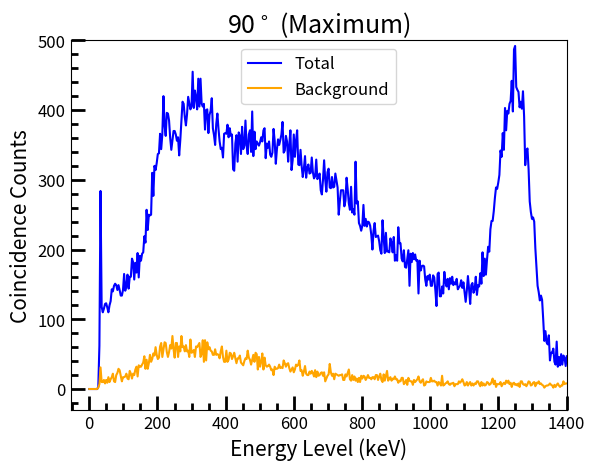

This figure's Python source:
from matplotlib import pyplot as plt
import numpy as np
from matplotlib.ticker import (MultipleLocator, AutoMinorLocator)

SMALL_SIZE = 12
MEDIUM_SIZE = 15

plt.rc('font', size=SMALL_SIZE)  # controls default text sizes
plt.rc('axes', titlesize=SMALL_SIZE)  # font size of the axes title
plt.rc('axes', labelsize=MEDIUM_SIZE)  # font size of the x and y labels
plt.rc('xtick', labelsize=SMALL_SIZE)  # font size of the tick labels
plt.rc('ytick', labelsize=SMALL_SIZE)  # font size of the tick labels
plt.rc('legend', fontsize=SMALL_SIZE)  # legend font size

plt.title('90$^\circ$ (Maximum)', size=18)
plt.xlabel('Energy Level (keV)')
plt.ylabel('Coincidence Counts')

plt.plot(
    [0, 3.2958984375, 6.591796875, 9.8876953125, 13.18359375, 16.4794921875, 19.775390625, 23.0712890625, 26.3671875,
     29.6630859375, 32.958984375, 36.2548828125, 39.55078125, 42.8466796875, 46.142578125, 49.4384765625, 52.734375,
     56.0302734375, 59.326171875, 62.6220703125, 65.91796875, 69.2138671875, 72.509765625, 75.8056640625, 79.1015625,
     82.3974609375, 85.693359375, 88.9892578125, 92.28515625, 95.5810546875, 98.876953125, 102.1728515625, 105.46875,
     108.7646484375, 112.060546875, 115.3564453125, 118.65234375, 121.9482421875, 125.244140625, 128.5400390625,
     131.8359375, 135.1318359375, 138.427734375, 141.7236328125, 145.01953125, 148.3154296875, 151.611328125,
     154.9072265625, 158.203125, 161.4990234375, 164.794921875, 168.0908203125, 171.38671875, 174.6826171875,
     177.978515625, 181.2744140625, 184.5703125, 187.8662109375, 191.162109375, 194.4580078125, 197.75390625,
     201.0498046875, 204.345703125, 207.6416015625, 210.9375, 214.2333984375, 217.529296875, 220.8251953125,
     224.12109375, 227.4169921875, 230.712890625, 234.0087890625, 237.3046875, 240.6005859375, 243.896484375,
     247.1923828125, 250.48828125, 253.7841796875, 257.080078125, 260.3759765625, 263.671875, 266.9677734375,
     270.263671875, 273.5595703125, 276.85546875, 280.1513671875, 283.447265625, 286.7431640625, 290.0390625,
     293.3349609375, 296.630859375, 299.9267578125, 303.22265625, 306.5185546875, 309.814453125, 313.1103515625,
     316.40625, 319.7021484375, 322.998046875, 326.2939453125, 329.58984375, 332.8857421875, 336.181640625,
     339.4775390625, 342.7734375, 346.0693359375, 349.365234375, 352.6611328125, 355.95703125, 359.2529296875,
     362.548828125, 365.8447265625, 369.140625, 372.4365234375, 375.732421875, 379.0283203125, 382.32421875,
     385.6201171875, 388.916015625, 392.2119140625, 395.5078125, 398.8037109375, 402.099609375, 405.3955078125,
     408.69140625, 411.9873046875, 415.283203125, 418.5791015625, 421.875, 425.1708984375, 428.466796875,
     431.7626953125, 435.05859375, 438.3544921875, 441.650390625, 444.9462890625, 448.2421875, 451.5380859375,
     454.833984375, 458.1298828125, 461.42578125, 464.7216796875, 468.017578125, 471.3134765625, 474.609375,
     477.9052734375, 481.201171875, 484.4970703125, 487.79296875, 491.0888671875, 494.384765625, 497.6806640625,
     500.9765625, 504.2724609375, 507.568359375, 510.8642578125, 514.16015625, 517.4560546875, 520.751953125,
     524.0478515625, 527.34375, 530.6396484375, 533.935546875, 537.2314453125, 540.52734375, 543.8232421875,
     547.119140625, 550.4150390625, 553.7109375, 557.0068359375, 560.302734375, 563.5986328125, 566.89453125,
     570.1904296875, 573.486328125, 576.7822265625, 580.078125, 583.3740234375, 586.669921875, 589.9658203125,
     593.26171875, 596.5576171875, 599.853515625, 603.1494140625, 606.4453125, 609.7412109375, 613.037109375,
     616.3330078125, 619.62890625, 622.9248046875, 626.220703125, 629.5166015625, 632.8125, 636.1083984375,
     639.404296875, 642.7001953125, 645.99609375, 649.2919921875, 652.587890625, 655.8837890625, 659.1796875,
     662.4755859375, 665.771484375, 669.0673828125, 672.36328125, 675.6591796875, 678.955078125, 682.2509765625,
     685.546875, 688.8427734375, 692.138671875, 695.4345703125, 698.73046875, 702.0263671875, 705.322265625,
     708.6181640625, 711.9140625, 715.2099609375, 718.505859375, 721.8017578125, 725.09765625, 728.3935546875,
     731.689453125, 734.9853515625, 738.28125, 741.5771484375, 744.873046875, 748.1689453125, 751.46484375,
     754.7607421875, 758.056640625, 761.3525390625, 764.6484375, 767.9443359375, 771.240234375, 774.5361328125,
     777.83203125, 781.1279296875, 784.423828125, 787.7197265625, 791.015625, 794.3115234375, 797.607421875,
     800.9033203125, 804.19921875, 807.4951171875, 810.791015625, 814.0869140625, 817.3828125, 820.6787109375,
     823.974609375, 827.2705078125, 830.56640625, 833.8623046875, 837.158203125, 840.4541015625, 843.75, 847.0458984375,
     850.341796875, 853.6376953125, 856.93359375, 860.2294921875, 863.525390625, 866.8212890625, 870.1171875,
     873.4130859375, 876.708984375, 880.0048828125, 883.30078125, 886.5966796875, 889.892578125, 893.1884765625,
     896.484375, 899.7802734375, 903.076171875, 906.3720703125, 909.66796875, 912.9638671875, 916.259765625,
     919.5556640625, 922.8515625, 926.1474609375, 929.443359375, 932.7392578125, 936.03515625, 939.3310546875,
     942.626953125, 945.9228515625, 949.21875, 952.5146484375, 955.810546875, 959.1064453125, 962.40234375,
     965.6982421875, 968.994140625, 972.2900390625, 975.5859375, 978.8818359375, 982.177734375, 985.4736328125,
     988.76953125, 992.0654296875, 995.361328125, 998.6572265625, 1001.953125, 1005.2490234375, 1008.544921875,
     1011.8408203125, 1015.13671875, 1018.4326171875, 1021.728515625, 1025.0244140625, 1028.3203125, 1031.6162109375,
     1034.912109375, 1038.2080078125, 1041.50390625, 1044.7998046875, 1048.095703125, 1051.3916015625, 1054.6875,
     1057.9833984375, 1061.279296875, 1064.5751953125, 1067.87109375, 1071.1669921875, 1074.462890625, 1077.7587890625,
     1081.0546875, 1084.3505859375, 1087.646484375, 1090.9423828125, 1094.23828125, 1097.5341796875, 1100.830078125,
     1104.1259765625, 1107.421875, 1110.7177734375, 1114.013671875, 1117.3095703125, 1120.60546875, 1123.9013671875,
     1127.197265625, 1130.4931640625, 1133.7890625, 1137.0849609375, 1140.380859375, 1143.6767578125, 1146.97265625,
     1150.2685546875, 1153.564453125, 1156.8603515625, 1160.15625, 1163.4521484375, 1166.748046875, 1170.0439453125,
     1173.33984375, 1176.6357421875, 1179.931640625, 1183.2275390625, 1186.5234375, 1189.8193359375, 1193.115234375,
     1196.4111328125, 1199.70703125, 1203.0029296875, 1206.298828125, 1209.5947265625, 1212.890625, 1216.1865234375,
     1219.482421875, 1222.7783203125, 1226.07421875, 1229.3701171875, 1232.666015625, 1235.9619140625, 1239.2578125,
     1242.5537109375, 1245.849609375, 1249.1455078125, 1252.44140625, 1255.7373046875, 1259.033203125, 1262.3291015625,
     1265.625, 1268.9208984375, 1272.216796875, 1275.5126953125, 1278.80859375, 1282.1044921875, 1285.400390625,
     1288.6962890625, 1291.9921875, 1295.2880859375, 1298.583984375, 1301.8798828125, 1305.17578125, 1308.4716796875,
     1311.767578125, 1315.0634765625, 1318.359375, 1321.6552734375, 1324.951171875, 1328.2470703125, 1331.54296875,
     1334.8388671875, 1338.134765625, 1341.4306640625, 1344.7265625, 1348.0224609375, 1351.318359375, 1354.6142578125,
     1357.91015625, 1361.2060546875, 1364.501953125, 1367.7978515625, 1371.09375, 1374.3896484375, 1377.685546875,
     1380.9814453125, 1384.27734375, 1387.5732421875, 1390.869140625, 1394.1650390625, 1397.4609375, 1400.7568359375],
    [0, 0, 0, 0, 0, 0, 0, 0, 3, 62, 284, 118, 110, 115, 122, 123, 117, 110, 120, 126, 143, 140, 148, 151, 149, 142, 149,
     142, 134, 134, 142, 165, 141, 148, 164, 144, 161, 161, 187, 182, 157, 181, 167, 195, 160, 191, 184, 194, 196, 219,
     210, 257, 228, 250, 249, 250, 310, 277, 320, 314, 324, 337, 338, 366, 344, 365, 420, 378, 363, 396, 395, 385, 360,
     343, 357, 370, 370, 365, 356, 361, 335, 357, 384, 412, 409, 390, 378, 394, 419, 410, 401, 406, 455, 403, 428, 418,
     401, 445, 405, 445, 409, 405, 409, 372, 400, 401, 367, 393, 399, 417, 374, 364, 350, 380, 395, 373, 355, 344, 346,
     332, 366, 367, 366, 379, 361, 374, 363, 365, 315, 313, 352, 364, 326, 368, 363, 337, 376, 344, 349, 385, 349, 337,
     365, 371, 340, 398, 334, 369, 344, 355, 352, 349, 354, 361, 355, 371, 374, 331, 352, 346, 355, 336, 333, 339, 373,
     356, 323, 344, 358, 350, 357, 365, 383, 339, 342, 363, 355, 326, 350, 371, 314, 328, 365, 333, 356, 371, 322, 321,
     343, 320, 304, 316, 334, 303, 317, 322, 309, 310, 332, 311, 302, 305, 329, 301, 304, 309, 285, 279, 300, 328, 300,
     283, 311, 316, 289, 288, 304, 289, 290, 309, 299, 289, 250, 269, 285, 285, 285, 262, 270, 303, 286, 266, 257, 290,
     253, 258, 250, 326, 266, 269, 238, 234, 227, 234, 264, 234, 244, 233, 240, 239, 234, 221, 200, 227, 238, 218, 219,
     220, 212, 199, 194, 242, 217, 195, 224, 197, 198, 196, 216, 210, 196, 218, 184, 192, 184, 232, 209, 209, 187, 183,
     199, 175, 174, 186, 199, 148, 194, 182, 195, 186, 193, 184, 185, 137, 184, 170, 176, 177, 176, 157, 148, 162, 157,
     164, 148, 148, 163, 160, 142, 119, 165, 167, 133, 133, 147, 137, 168, 154, 147, 158, 143, 159, 151, 161, 149, 153,
     150, 158, 143, 146, 148, 156, 145, 153, 139, 125, 141, 162, 144, 122, 149, 152, 138, 143, 161, 135, 149, 147, 166,
     151, 196, 162, 187, 164, 186, 204, 197, 229, 241, 241, 255, 274, 289, 287, 296, 307, 342, 333, 367, 343, 403, 371,
     399, 395, 409, 413, 442, 398, 487, 492, 433, 429, 426, 404, 412, 402, 427, 391, 321, 341, 345, 315, 269, 254, 244,
     246, 240, 202, 175, 148, 139, 127, 134, 128, 100, 69, 83, 67, 64, 77, 41, 52, 52, 58, 39, 35, 68, 32, 46, 34, 50,
     35, 48, 45, 33, 47],
    color="blue", label="Total"
)

plt.plot(
    [0, 3.2958984375, 6.591796875, 9.8876953125, 13.18359375, 16.4794921875, 19.775390625, 23.0712890625, 26.3671875,
     29.6630859375, 32.958984375, 36.2548828125, 39.55078125, 42.8466796875, 46.142578125, 49.4384765625, 52.734375,
     56.0302734375, 59.326171875, 62.6220703125, 65.91796875, 69.2138671875, 72.509765625, 75.8056640625, 79.1015625,
     82.3974609375, 85.693359375, 88.9892578125, 92.28515625, 95.5810546875, 98.876953125, 102.1728515625, 105.46875,
     108.7646484375, 112.060546875, 115.3564453125, 118.65234375, 121.9482421875, 125.244140625, 128.5400390625,
     131.8359375, 135.1318359375, 138.427734375, 141.7236328125, 145.01953125, 148.3154296875, 151.611328125,
     154.9072265625, 158.203125, 161.4990234375, 164.794921875, 168.0908203125, 171.38671875, 174.6826171875,
     177.978515625, 181.2744140625, 184.5703125, 187.8662109375, 191.162109375, 194.4580078125, 197.75390625,
     201.0498046875, 204.345703125, 207.6416015625, 210.9375, 214.2333984375, 217.529296875, 220.8251953125,
     224.12109375, 227.4169921875, 230.712890625, 234.0087890625, 237.3046875, 240.6005859375, 243.896484375,
     247.1923828125, 250.48828125, 253.7841796875, 257.080078125, 260.3759765625, 263.671875, 266.9677734375,
     270.263671875, 273.5595703125, 276.85546875, 280.1513671875, 283.447265625, 286.7431640625, 290.0390625,
     293.3349609375, 296.630859375, 299.9267578125, 303.22265625, 306.5185546875, 309.814453125, 313.1103515625,
     316.40625, 319.7021484375, 322.998046875, 326.2939453125, 329.58984375, 332.8857421875, 336.181640625,
     339.4775390625, 342.7734375, 346.0693359375, 349.365234375, 352.6611328125, 355.95703125, 359.2529296875,
     362.548828125, 365.8447265625, 369.140625, 372.4365234375, 375.732421875, 379.0283203125, 382.32421875,
     385.6201171875, 388.916015625, 392.2119140625, 395.5078125, 398.8037109375, 402.099609375, 405.3955078125,
     408.69140625, 411.9873046875, 415.283203125, 418.5791015625, 421.875, 425.1708984375, 428.466796875,
     431.7626953125, 435.05859375, 438.3544921875, 441.650390625, 444.9462890625, 448.2421875, 451.5380859375,
     454.833984375, 458.1298828125, 461.42578125, 464.7216796875, 468.017578125, 471.3134765625, 474.609375,
     477.9052734375, 481.201171875, 484.4970703125, 487.79296875, 491.0888671875, 494.384765625, 497.6806640625,
     500.9765625, 504.2724609375, 507.568359375, 510.8642578125, 514.16015625, 517.4560546875, 520.751953125,
     524.0478515625, 527.34375, 530.6396484375, 533.935546875, 537.2314453125, 540.52734375, 543.8232421875,
     547.119140625, 550.4150390625, 553.7109375, 557.0068359375, 560.302734375, 563.5986328125, 566.89453125,
     570.1904296875, 573.486328125, 576.7822265625, 580.078125, 583.3740234375, 586.669921875, 589.9658203125,
     593.26171875, 596.5576171875, 599.853515625, 603.1494140625, 606.4453125, 609.7412109375, 613.037109375,
     616.3330078125, 619.62890625, 622.9248046875, 626.220703125, 629.5166015625, 632.8125, 636.1083984375,
     639.404296875, 642.7001953125, 645.99609375, 649.2919921875, 652.587890625, 655.8837890625, 659.1796875,
     662.4755859375, 665.771484375, 669.0673828125, 672.36328125, 675.6591796875, 678.955078125, 682.2509765625,
     685.546875, 688.8427734375, 692.138671875, 695.4345703125, 698.73046875, 702.0263671875, 705.322265625,
     708.6181640625, 711.9140625, 715.2099609375, 718.505859375, 721.8017578125, 725.09765625, 728.3935546875,
     731.689453125, 734.9853515625, 738.28125, 741.5771484375, 744.873046875, 748.1689453125, 751.46484375,
     754.7607421875, 758.056640625, 761.3525390625, 764.6484375, 767.9443359375, 771.240234375, 774.5361328125,
     777.83203125, 781.1279296875, 784.423828125, 787.7197265625, 791.015625, 794.3115234375, 797.607421875,
     800.9033203125, 804.19921875, 807.4951171875, 810.791015625, 814.0869140625, 817.3828125, 820.6787109375,
     823.974609375, 827.2705078125, 830.56640625, 833.8623046875, 837.158203125, 840.4541015625, 843.75, 847.0458984375,
     850.341796875, 853.6376953125, 856.93359375, 860.2294921875, 863.525390625, 866.8212890625, 870.1171875,
     873.4130859375, 876.708984375, 880.0048828125, 883.30078125, 886.5966796875, 889.892578125, 893.1884765625,
     896.484375, 899.7802734375, 903.076171875, 906.3720703125, 909.66796875, 912.9638671875, 916.259765625,
     919.5556640625, 922.8515625, 926.1474609375, 929.443359375, 932.7392578125, 936.03515625, 939.3310546875,
     942.626953125, 945.9228515625, 949.21875, 952.5146484375, 955.810546875, 959.1064453125, 962.40234375,
     965.6982421875, 968.994140625, 972.2900390625, 975.5859375, 978.8818359375, 982.177734375, 985.4736328125,
     988.76953125, 992.0654296875, 995.361328125, 998.6572265625, 1001.953125, 1005.2490234375, 1008.544921875,
     1011.8408203125, 1015.13671875, 1018.4326171875, 1021.728515625, 1025.0244140625, 1028.3203125, 1031.6162109375,
     1034.912109375, 1038.2080078125, 1041.50390625, 1044.7998046875, 1048.095703125, 1051.3916015625, 1054.6875,
     1057.9833984375, 1061.279296875, 1064.5751953125, 1067.87109375, 1071.1669921875, 1074.462890625, 1077.7587890625,
     1081.0546875, 1084.3505859375, 1087.646484375, 1090.9423828125, 1094.23828125, 1097.5341796875, 1100.830078125,
     1104.1259765625, 1107.421875, 1110.7177734375, 1114.013671875, 1117.3095703125, 1120.60546875, 1123.9013671875,
     1127.197265625, 1130.4931640625, 1133.7890625, 1137.0849609375, 1140.380859375, 1143.6767578125, 1146.97265625,
     1150.2685546875, 1153.564453125, 1156.8603515625, 1160.15625, 1163.4521484375, 1166.748046875, 1170.0439453125,
     1173.33984375, 1176.6357421875, 1179.931640625, 1183.2275390625, 1186.5234375, 1189.8193359375, 1193.115234375,
     1196.4111328125, 1199.70703125, 1203.0029296875, 1206.298828125, 1209.5947265625, 1212.890625, 1216.1865234375,
     1219.482421875, 1222.7783203125, 1226.07421875, 1229.3701171875, 1232.666015625, 1235.9619140625, 1239.2578125,
     1242.5537109375, 1245.849609375, 1249.1455078125, 1252.44140625, 1255.7373046875, 1259.033203125, 1262.3291015625,
     1265.625, 1268.9208984375, 1272.216796875, 1275.5126953125, 1278.80859375, 1282.1044921875, 1285.400390625,
     1288.6962890625, 1291.9921875, 1295.2880859375, 1298.583984375, 1301.8798828125, 1305.17578125, 1308.4716796875,
     1311.767578125, 1315.0634765625, 1318.359375, 1321.6552734375, 1324.951171875, 1328.2470703125, 1331.54296875,
     1334.8388671875, 1338.134765625, 1341.4306640625, 1344.7265625, 1348.0224609375, 1351.318359375, 1354.6142578125,
     1357.91015625, 1361.2060546875, 1364.501953125, 1367.7978515625, 1371.09375, 1374.3896484375, 1377.685546875,
     1380.9814453125, 1384.27734375, 1387.5732421875, 1390.869140625, 1394.1650390625, 1397.4609375, 1400.7568359375],
    [0, 0, 0, 0, 0, 0, 0, 0, 2, 7, 31, 10, 10, 13, 8, 13, 9, 17, 10, 14, 17, 22, 11, 10, 20, 23, 29, 27, 19, 11, 17, 17,
     18, 22, 15, 14, 26, 22, 15, 22, 20, 28, 32, 18, 34, 32, 32, 35, 38, 47, 29, 42, 29, 37, 49, 39, 43, 51, 48, 60, 49,
     43, 45, 61, 66, 46, 57, 67, 66, 53, 46, 53, 63, 58, 76, 57, 45, 66, 66, 46, 61, 54, 76, 60, 61, 54, 63, 54, 55, 46,
     71, 52, 53, 56, 46, 61, 60, 63, 66, 46, 50, 70, 39, 70, 41, 67, 57, 60, 55, 54, 49, 49, 57, 49, 50, 49, 44, 54, 61,
     46, 39, 39, 55, 39, 42, 52, 51, 43, 47, 52, 44, 37, 44, 44, 48, 38, 36, 34, 40, 44, 43, 55, 45, 42, 35, 42, 49, 39,
     52, 50, 28, 46, 32, 39, 51, 28, 45, 34, 32, 33, 35, 32, 27, 28, 20, 32, 29, 29, 30, 35, 30, 31, 30, 41, 37, 32, 36,
     37, 30, 25, 28, 31, 24, 28, 35, 33, 35, 41, 26, 27, 19, 25, 33, 22, 20, 20, 25, 22, 26, 23, 18, 27, 17, 25, 19, 20,
     23, 24, 19, 24, 11, 15, 19, 21, 36, 24, 19, 22, 14, 22, 21, 20, 19, 20, 20, 21, 13, 13, 21, 18, 23, 28, 14, 12, 20,
     13, 18, 12, 15, 10, 16, 10, 19, 15, 19, 18, 13, 16, 20, 16, 16, 14, 17, 17, 14, 20, 20, 13, 18, 22, 13, 10, 21, 12,
     19, 26, 12, 15, 17, 12, 15, 14, 18, 14, 14, 9, 12, 11, 16, 16, 7, 9, 13, 6, 16, 12, 11, 11, 6, 13, 10, 12, 14, 18,
     11, 9, 12, 14, 5, 6, 11, 10, 10, 10, 16, 11, 11, 12, 10, 10, 5, 10, 8, 5, 19, 5, 6, 8, 9, 11, 7, 6, 8, 8, 9, 4, 7,
     7, 7, 11, 9, 11, 14, 10, 5, 6, 10, 5, 8, 10, 5, 8, 5, 8, 7, 11, 11, 7, 4, 10, 5, 8, 5, 6, 10, 9, 6, 7, 10, 15, 7,
     12, 3, 7, 7, 7, 10, 4, 7, 9, 7, 12, 9, 12, 7, 9, 3, 8, 9, 6, 7, 5, 8, 3, 11, 11, 7, 6, 7, 4, 7, 11, 10, 5, 6, 9,
     10, 4, 9, 8, 11, 7, 8, 6, 5, 2, 4, 5, 5, 6, 8, 6, 5, 2, 6, 3, 6, 8, 5, 3, 5, 5, 11, 7, 8, 8],
    color="orange", label="Background"
)

leg = plt.legend(loc='upper center')

plt.minorticks_on()
plt.tick_params(axis="both", which="major", direction="in", width=2, length=10)
plt.tick_params(axis="both", which="minor", direction="in", width=2, length=5)

plt.xlim([-55, 1400])
plt.ylim([-30, 500])

plt.savefig('raw data 90.png', dpi=1200)
plt.show()